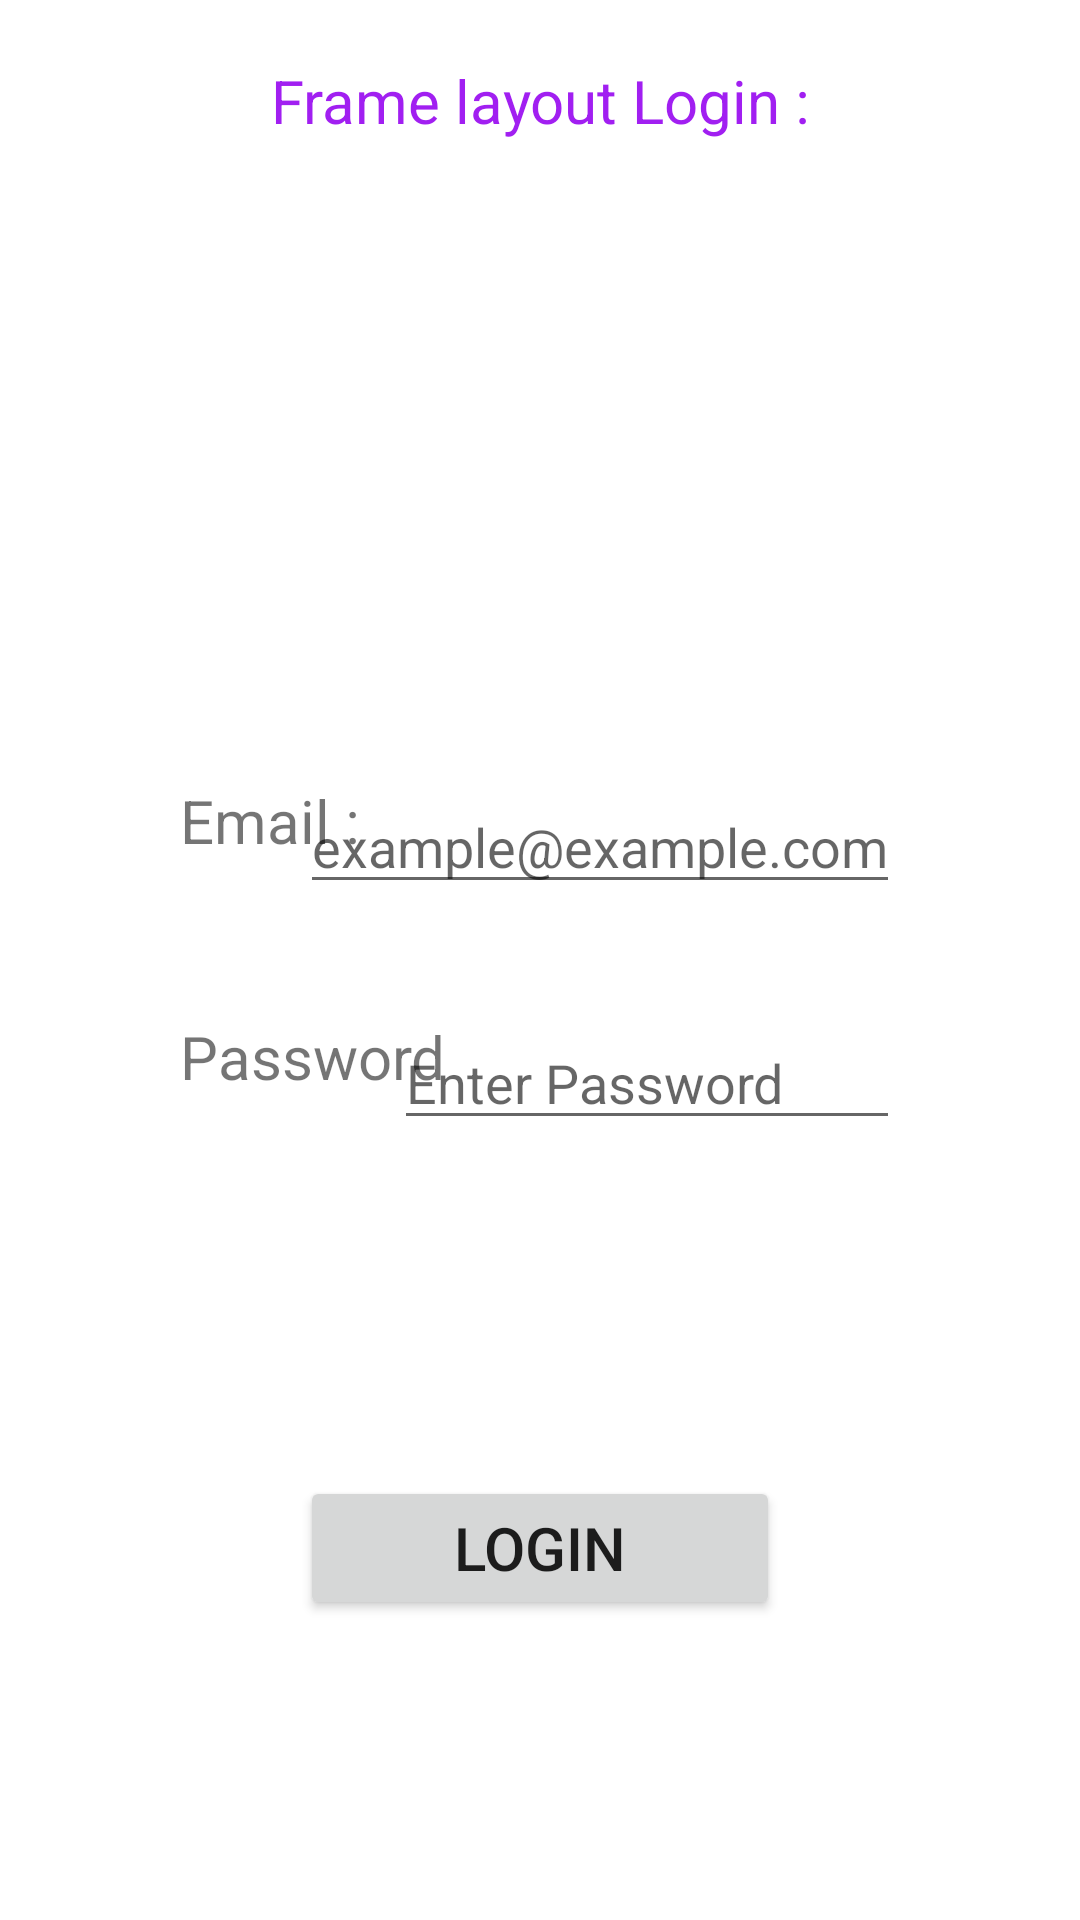

Produce the Android XML layout that renders to this screen, including the resource entries it uses.
<!-- AndroidManifest.xml: application theme Theme.MCAD_final -->
<!-- res/layout/activity_p7_2_frame_layout.xml -->
<?xml version="1.0" encoding="utf-8"?>
<FrameLayout xmlns:android="http://schemas.android.com/apk/res/android"
    xmlns:app="http://schemas.android.com/apk/res-auto"
    xmlns:tools="http://schemas.android.com/tools"
    android:layout_width="match_parent"
    android:layout_height="match_parent"
    android:orientation="horizontal"
    tools:context=".p7_2_frame_layout">
    <TextView
        android:layout_width="match_parent"
        android:layout_height="wrap_content"
        android:text="Frame layout Login :"
        android:gravity="center"
        android:textSize="20dp"
        android:layout_margin="20dp"
        android:textColor="#A11FF1"
        ></TextView>

    <FrameLayout
        android:padding="20dp"
        android:layout_width="match_parent"
        android:layout_height="200dp"
        android:layout_gravity="center"

        android:layout_margin="20dp">

        <TextView
            android:layout_width="wrap_content"
            android:layout_height="wrap_content"
            android:layout_margin="20dp"
            android:text="Email :"
            android:layout_gravity="left"
            android:textSize="20dp"></TextView>

        <EditText
            android:layout_width="wrap_content"
            android:layout_height="wrap_content"
            android:layout_gravity="right"
            android:layout_margin="20dp"
            android:hint="example@example.com"></EditText>
        <FrameLayout
            android:layout_width="match_parent"
            android:layout_height="wrap_content"
            android:layout_gravity="bottom">
            <TextView
                android:layout_width="wrap_content"
                android:layout_height="wrap_content"
                android:layout_margin="20dp"
                android:text="Password"
                android:textSize="20dp"></TextView>

            <EditText
                android:layout_width="wrap_content"
                android:layout_height="wrap_content"
                android:layout_gravity="right"
                android:hint="Enter Password        "
                android:layout_margin="20dp"
                ></EditText>
        </FrameLayout>
    </FrameLayout>
    <Button
        android:layout_width="match_parent"
        android:layout_height="wrap_content"
        android:layout_gravity="bottom"
        android:layout_margin="100dp"
        android:text="Login"
        android:textSize="20dp"></Button>
</FrameLayout>
<!-- resources referenced by this layout -->
<resources>
  <style name="Theme.MCAD_final" parent="Theme.MaterialComponents.DayNight.DarkActionBar">
          
          <item name="colorPrimary">@color/purple_500</item>
          <item name="colorPrimaryVariant">@color/purple_700</item>
          <item name="colorOnPrimary">@color/white</item>
          
          <item name="colorSecondary">@color/teal_200</item>
          <item name="colorSecondaryVariant">@color/teal_700</item>
          <item name="colorOnSecondary">@color/black</item>
          
          <item name="android:statusBarColor" tools:targetApi="l">?attr/colorPrimaryVariant</item>
          
      </style>
  <!-- not gathered from this repository: default colours our renderer supplied (Android Studio template values) -->
  <color name="purple_500">#FF6200EE</color>
  <color name="purple_700">#FF3700B3</color>
  <color name="teal_200">#FF03DAC5</color>
  <color name="teal_700">#FF018786</color>
  <color name="black">#FF000000</color>
  <color name="white">#FFFFFFFF</color>
</resources>
